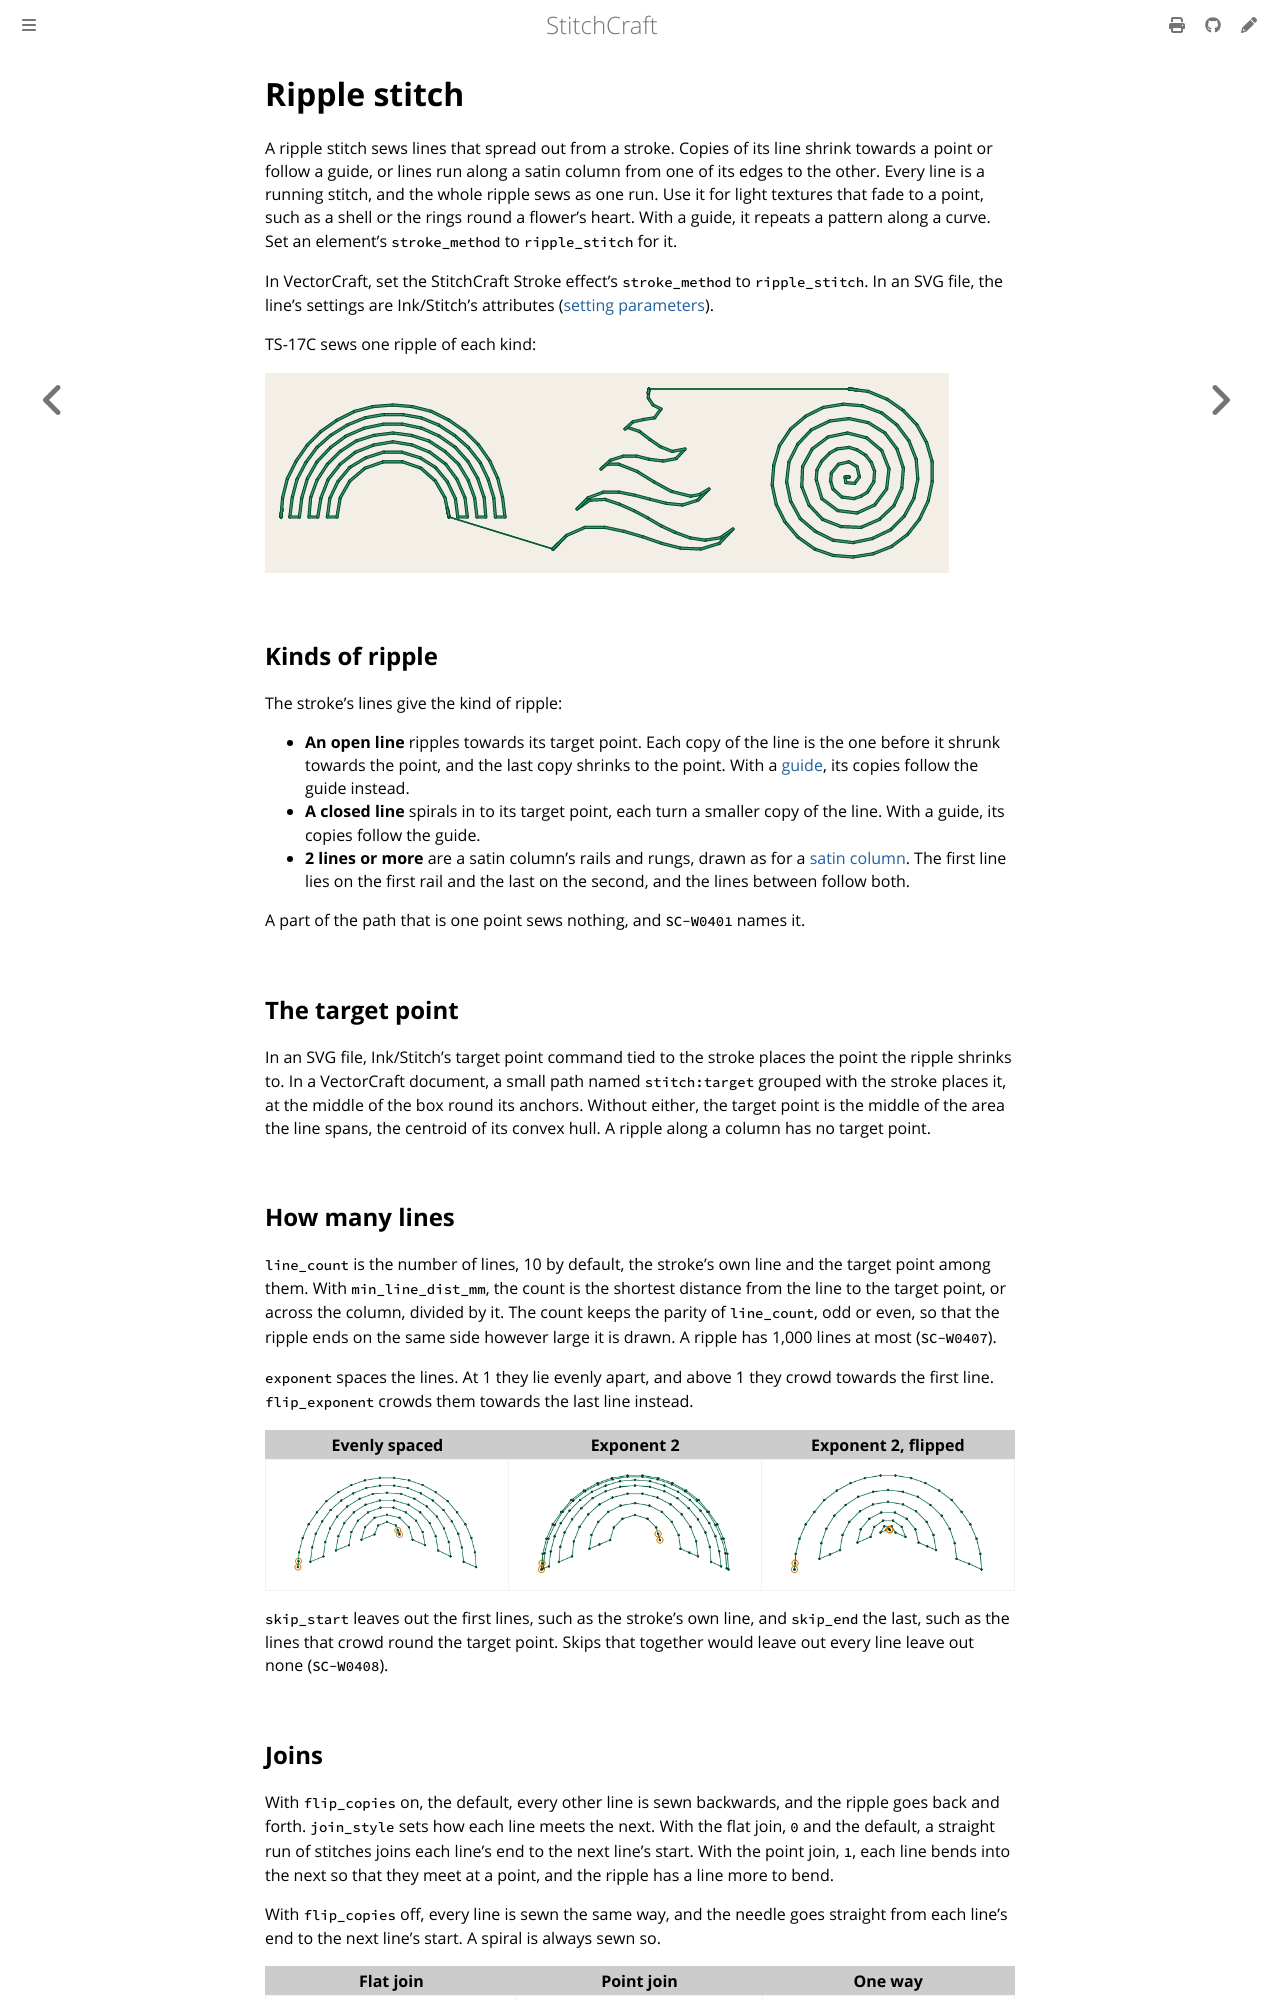

repository: KaboomFox/stitchcraft · page: dev/user/stitches/ripple-stitch.html · generator: mdbook

# Ripple stitch

<!-- stitch-types: ripple_stitch -->

A ripple stitch sews lines that spread out from a stroke. Copies of its line shrink towards a point or
follow a guide, or lines run along a satin column from one of its edges to the other. Every line is a
running stitch, and the whole ripple sews as one run. Use it for light textures that fade to a point, such
as a shell or the rings round a flower's heart. With a guide, it repeats a pattern along a curve. Set an
element's `stroke_method` to `ripple_stitch` for it.

In VectorCraft, set the StitchCraft Stroke effect's `stroke_method` to `ripple_stitch`. In an SVG file, the
line's settings are Ink/Stitch's attributes ([setting parameters](./#setting-parameters)).

TS-17C sews one ripple of each kind:

<!-- shot: ripple-kinds -->
![TS-17C's 3 ripple stitches in green. On the left, a rainbow: 7 arches sewn back and forth from the outer edge of a column drawn as 2 arches and a rung to its inner edge. In the middle, a wave and its copies, which shrink to a point 20 mm above its middle, each copy meeting the next at a point. On the right, a circle 22 mm across that spirals in to its middle.](../../images/generated/ripple-kinds.png)
<!-- /shot -->

## Kinds of ripple

The stroke's lines give the kind of ripple:

- **An open line** ripples towards its target point. Each copy of the line is the one before it shrunk
  towards the point, and the last copy shrinks to the point. With a [guide](#guides), its copies follow the
  guide instead.
- **A closed line** spirals in to its target point, each turn a smaller copy of the line. With a guide, its
  copies follow the guide.
- **2 lines or more** are a satin column's rails and rungs, drawn as for a [satin column](satin-column.md).
  The first line lies on the first rail and the last on the second, and the lines between follow both.

A part of the path that is one point sews nothing, and `SC-W0401` names it.

## The target point

In an SVG file, Ink/Stitch's target point command tied to the stroke places the point the ripple shrinks
to. In a VectorCraft document, a small path named `stitch:target` grouped with the stroke places it, at the
middle of the box round its anchors. Without either, the target point is the middle of the area the line
spans, the centroid of its convex hull. A ripple along a column has no target point.

## How many lines

`line_count` is the number of lines, 10 by default, the stroke's own line and the target point among them.
With `min_line_dist_mm`, the count is the shortest distance from the line to the target point, or across
the column, divided by it. The count keeps the parity of `line_count`, odd or even, so that the ripple ends
on the same side however large it is drawn. A ripple has 1,000 lines at most (`SC-W0407`).

`exponent` spaces the lines. At 1 they lie evenly apart, and above 1 they crowd towards the first line.
`flip_exponent` crowds them towards the last line instead.

<!-- shot: ripple-lines -->
| Evenly spaced | Exponent 2 | Exponent 2, flipped |
|:-:|:-:|:-:|
| ![An arch 30 mm across sewn as a ripple stitch of 8 lines, its copies shrinking to the middle of the half disc it bounds, Evenly spaced](../../images/generated/ripple-lines-1.png) | ![An arch 30 mm across sewn as a ripple stitch of 8 lines, its copies shrinking to the middle of the half disc it bounds, Exponent 2](../../images/generated/ripple-lines-2.png) | ![An arch 30 mm across sewn as a ripple stitch of 8 lines, its copies shrinking to the middle of the half disc it bounds, Exponent 2, flipped](../../images/generated/ripple-lines-3.png) |
<!-- /shot -->

`skip_start` leaves out the first lines, such as the stroke's own line, and `skip_end` the last, such as
the lines that crowd round the target point. Skips that together would leave out every line leave out none
(`SC-W0408`).
